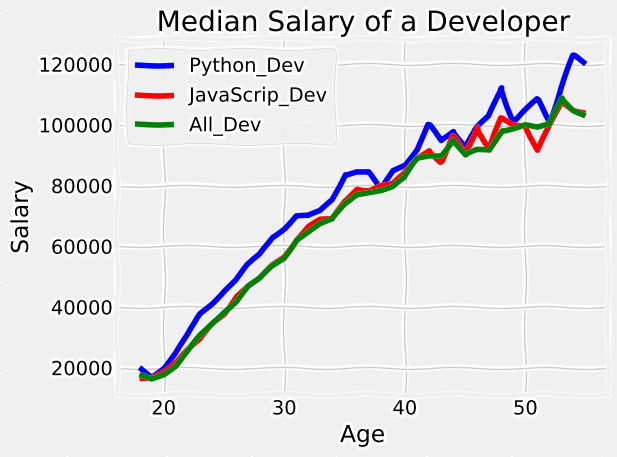

This figure's Python source:
from matplotlib import pyplot as plt

# print(plt.style.available)
plt.xkcd()
plt.style.use("fivethirtyeight")
ages_x = [18, 19, 20, 21, 22, 23, 24, 25, 26, 27, 28, 29, 30, 31, 32, 33, 34, 35,
          36, 37, 38, 39, 40, 41, 42, 43, 44, 45, 46, 47, 48, 49, 50, 51, 52, 53, 54, 55]

py_dev_y = [20046, 17100, 20000, 24744, 30500, 37732, 41247, 45372, 48876, 53850, 57287, 63016, 65998, 70003, 70000, 71496, 75370, 83640, 84666,
            84392, 78254, 85000, 87038, 91991, 100000, 94796, 97962, 93302, 99240, 102736, 112285, 100771, 104708, 108423, 101407, 112542, 122870, 120000]

plt.plot(ages_x, py_dev_y, 'b', label="Python_Dev")

js_dev_y = [16446, 16791, 18942, 21780, 25704, 29000, 34372, 37810, 43515, 46823, 49293, 53437, 56373, 62375, 66674, 68745, 68746, 74583, 79000,
            78508, 79996, 80403, 83820, 88833, 91660, 87892, 96243, 90000, 99313, 91660, 102264, 100000, 100000, 91660, 99240, 108000, 105000, 104000]

plt.plot(ages_x, js_dev_y, 'r', label="JavaScrip_Dev")

dev_y = [17784, 16500, 18012, 20628, 25206, 30252, 34368, 38496, 42000, 46752, 49320, 53200, 56000, 62316, 64928, 67317, 68748, 73752, 77232,
         78000, 78508, 79536, 82488, 88935, 90000, 90056, 95000, 90000, 91633, 91660, 98150, 98964, 100000, 98988, 100000, 108923, 105000, 103117]

plt.plot(ages_x, dev_y, color="green", label="All_Dev")

plt.title("Median Salary of a Developer")
plt.xlabel("Age")
plt.ylabel("Salary")
plt.legend()
plt.grid(True)
plt.tight_layout()
plt.savefig("part-1.png")
plt.show()
